6-way image classification set "new_dataset" from GitHub (Dev789-del/Tree-Classification-Image-); label vocabulary: African_tulip, Alstonia_scholaris, Orange_tree, Royal_poinciana, Silver_birch, orange_tree.

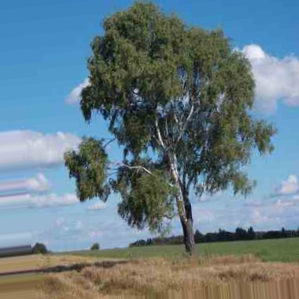
Label: Silver_birch

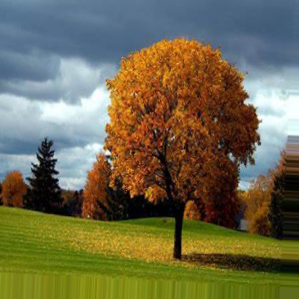
Label: Orange_tree

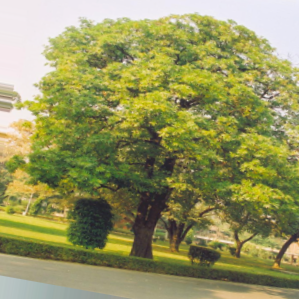
Label: Alstonia_scholaris

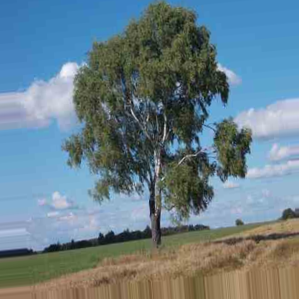
Label: Silver_birch

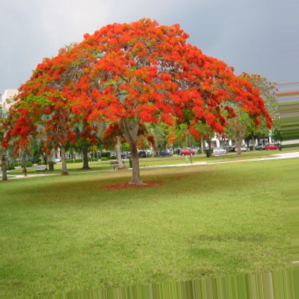
Label: Royal_poinciana

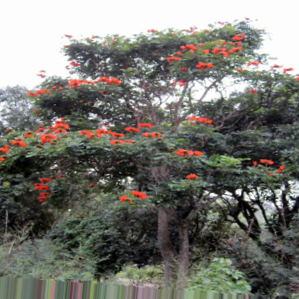
Label: African_tulip
